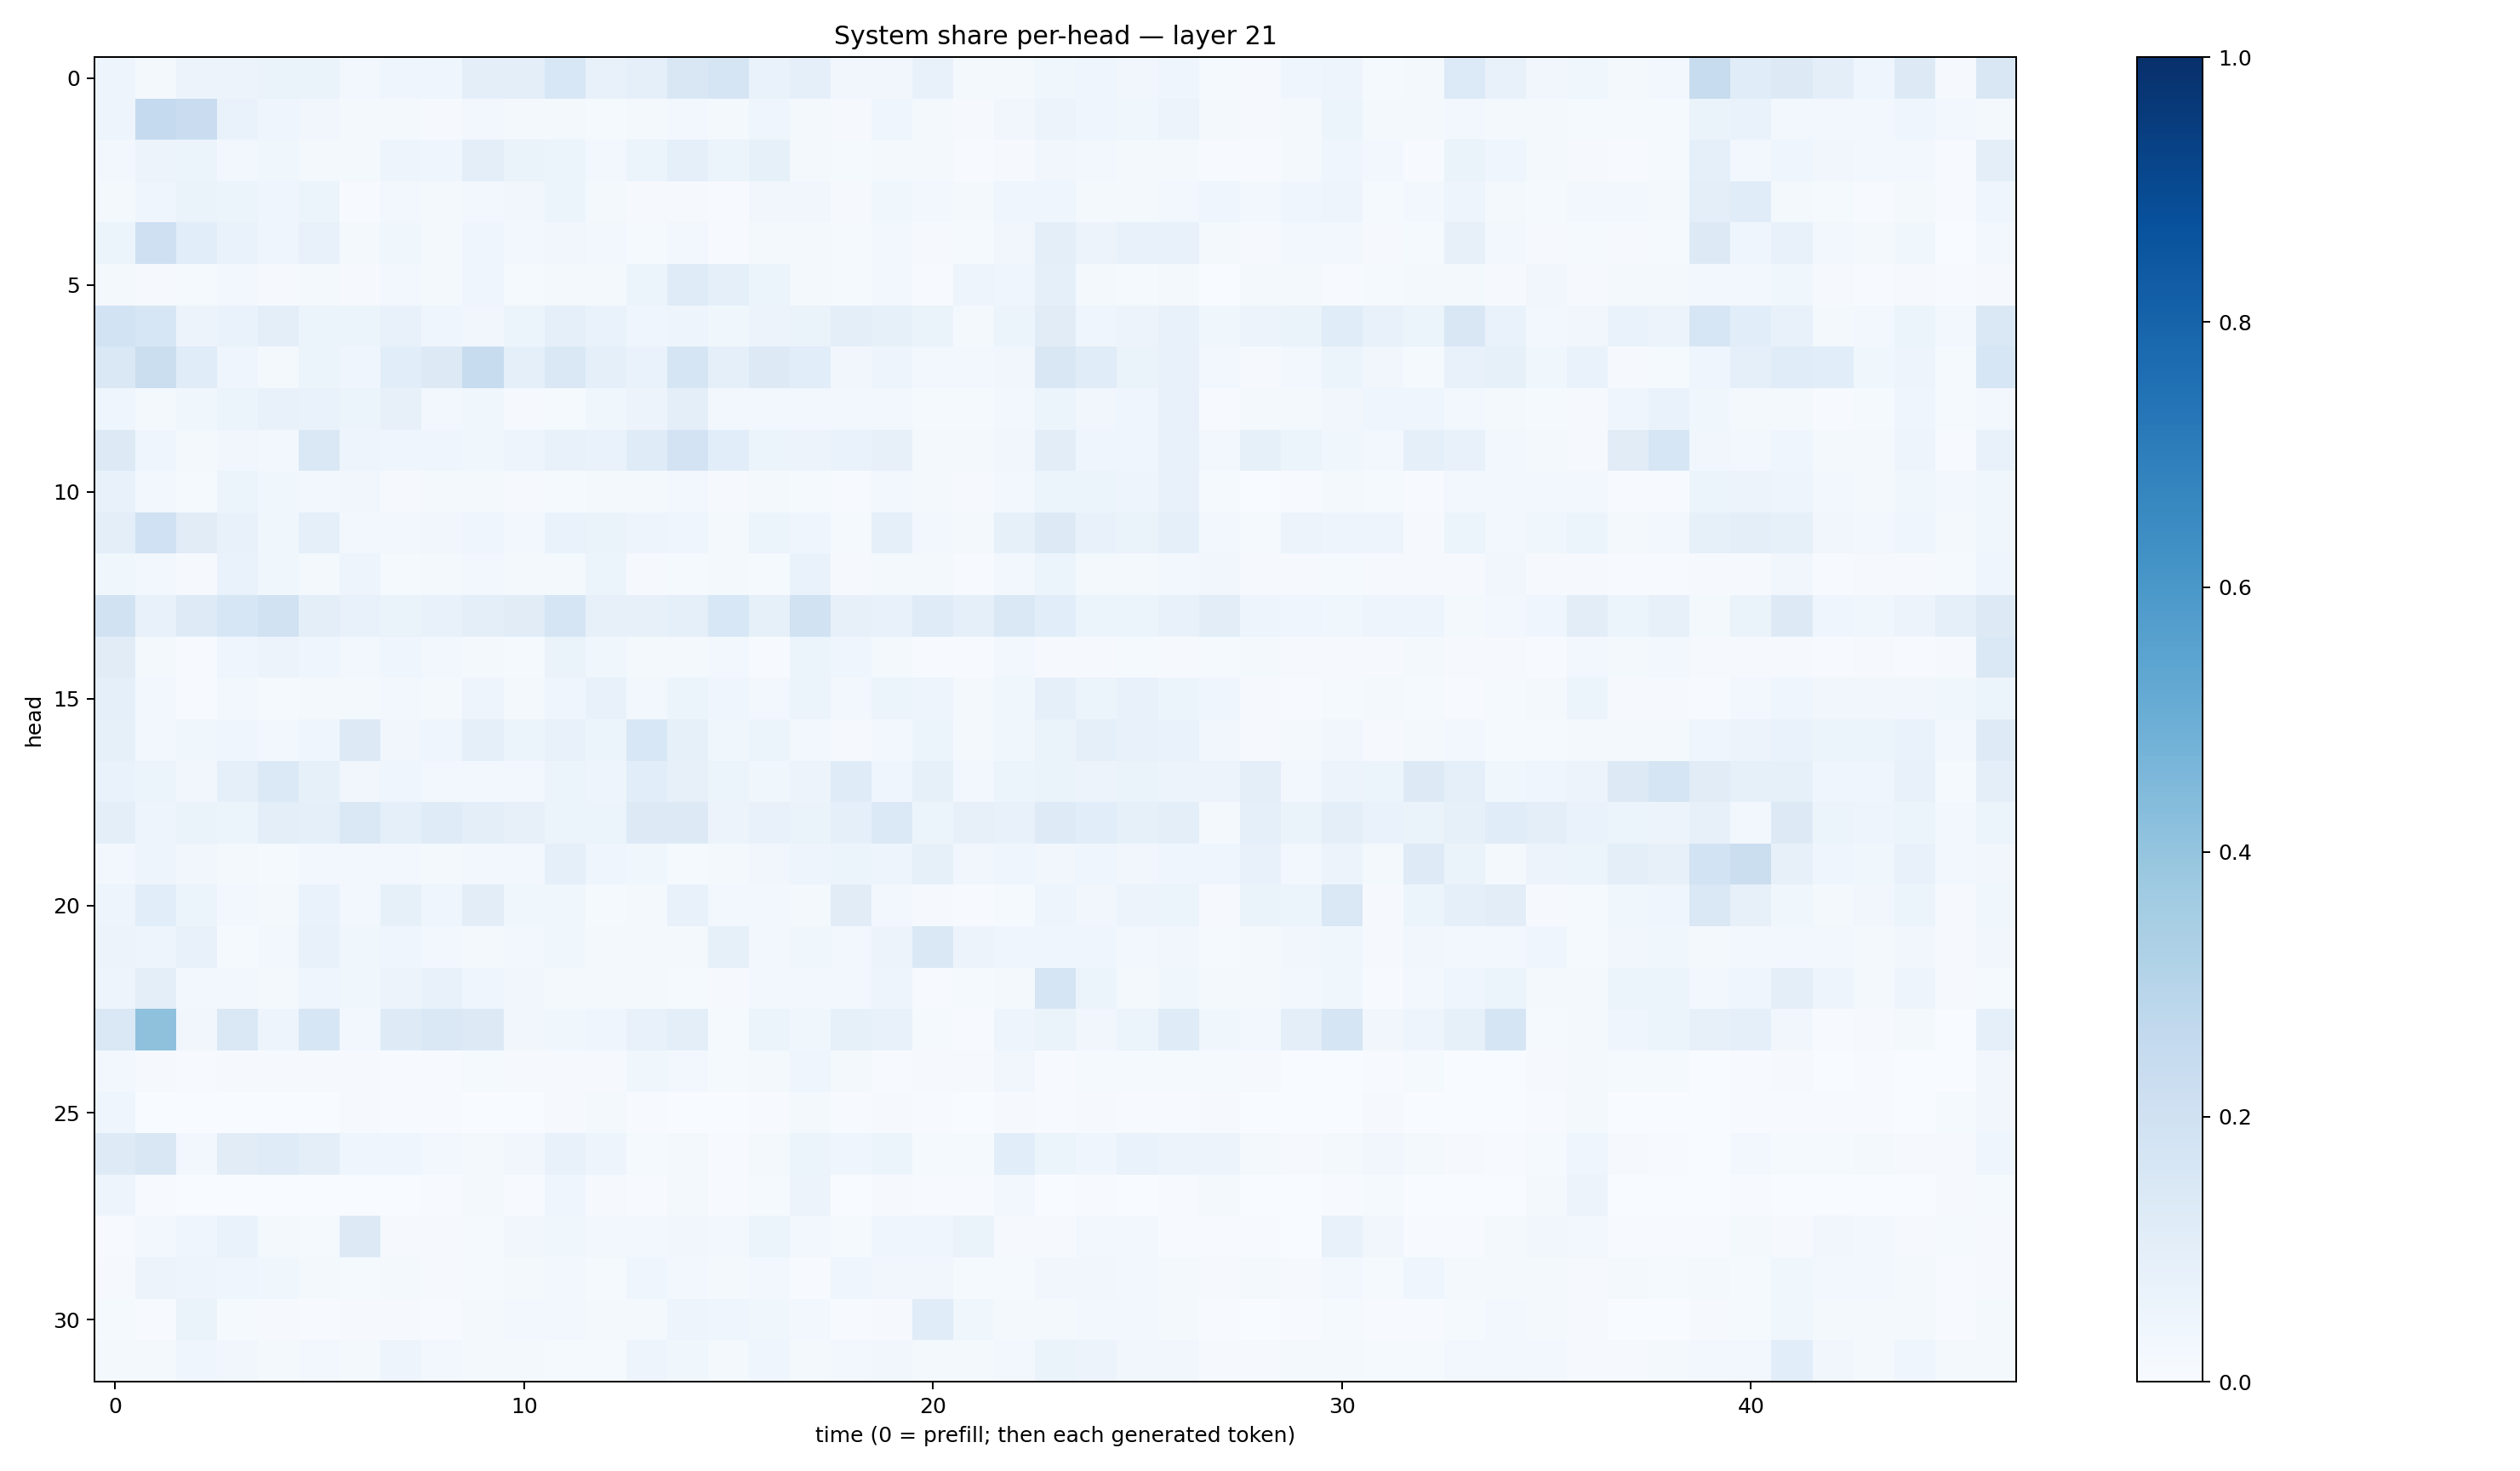

The table this chart was drawn from, first rows:
0.047656298, 0.016084973, 0.05564277, 0.05768636, 0.06287795, 0.0643022, 0.023504108, 0.042049322, 0.045980796, 0.10145146, 0.09756389, 0.15587294, 0.072815254, 0.092246085, 0.15134314, 0.16981159, 0.068041265, 0.08708354, 0.032017212, 0.03213641, 0.074493356, 0.023373118, 0.02223267, 0.03669334
0.05047, 0.252, 0.23, 0.06797, 0.0418, 0.0327, 0.01564, 0.02202, 0.0113, 0.02673, 0.02181, 0.02302, 0.01532, 0.01791, 0.0273, 0.01841, 0.04505, 0.02169, 0.009842, 0.03944, 0.02077, 0.01038, 0.03254, 0.05518
0.03075, 0.05502, 0.05198, 0.03023, 0.03779, 0.02316, 0.02334, 0.05011, 0.04329, 0.09925, 0.06363, 0.05276, 0.02956, 0.06157, 0.09256, 0.06229, 0.08319, 0.01848, 0.01411, 0.0174, 0.02294, 0.006721, 0.0105, 0.033
0.01864, 0.04175, 0.06423, 0.06044, 0.04456, 0.05908, 0.004121, 0.02607, 0.01786, 0.02733, 0.03241, 0.05162, 0.0178, 0.00796, 0.009364, 0.006122, 0.03448, 0.0328, 0.009332, 0.03852, 0.02656, 0.01565, 0.0466, 0.04651
0.05366, 0.2092, 0.1067, 0.06791, 0.04322, 0.07454, 0.01742, 0.03888, 0.01989, 0.04282, 0.02652, 0.03339, 0.02448, 0.01513, 0.02463, 0.007811, 0.01594, 0.01856, 0.01368, 0.02851, 0.01106, 0.01365, 0.03131, 0.1014
0.02172, 0.008718, 0.01358, 0.02841, 0.01055, 0.02127, 0.008056, 0.02404, 0.0184, 0.0398, 0.01544, 0.01892, 0.02257, 0.05086, 0.1177, 0.08939, 0.05414, 0.02033, 0.01387, 0.02707, 0.006269, 0.04737, 0.04363, 0.08797
0.1852, 0.1611, 0.05507, 0.06839, 0.09838, 0.06221, 0.06035, 0.07391, 0.04196, 0.03507, 0.05276, 0.09283, 0.06689, 0.04524, 0.04852, 0.03868, 0.05581, 0.06442, 0.09653, 0.08548, 0.06622, 0.02048, 0.06168, 0.1104
0.1474, 0.2254, 0.1172, 0.04687, 0.02017, 0.0514, 0.04125, 0.107, 0.1274, 0.2403, 0.09286, 0.1413, 0.09051, 0.06672, 0.169, 0.08952, 0.1269, 0.106, 0.03431, 0.047, 0.0261, 0.02679, 0.03291, 0.1521
0.04489, 0.02152, 0.03762, 0.05441, 0.07508, 0.07022, 0.0596, 0.0797, 0.0295, 0.03839, 0.01094, 0.01403, 0.03559, 0.05603, 0.09582, 0.02668, 0.02879, 0.02731, 0.02911, 0.02551, 0.01398, 0.01293, 0.02459, 0.05228
0.1265, 0.04018, 0.01667, 0.03493, 0.02797, 0.1429, 0.04888, 0.04253, 0.04574, 0.03824, 0.05007, 0.07487, 0.0703, 0.1198, 0.1814, 0.1092, 0.05103, 0.0549, 0.06913, 0.08041, 0.02021, 0.01947, 0.03337, 0.104
0.07741, 0.03035, 0.01415, 0.05177, 0.03749, 0.02585, 0.03227, 0.009792, 0.01724, 0.02126, 0.01038, 0.01271, 0.01769, 0.02241, 0.02655, 0.01138, 0.01939, 0.01537, 0.005818, 0.02851, 0.02118, 0.01079, 0.02982, 0.05313
0.09486, 0.2022, 0.1096, 0.07112, 0.03726, 0.0925, 0.02753, 0.02852, 0.03439, 0.04301, 0.02509, 0.06802, 0.06502, 0.04703, 0.04266, 0.01762, 0.06136, 0.04539, 0.01561, 0.09146, 0.03004, 0.02017, 0.08421, 0.1287
0.03684, 0.02421, 0.007928, 0.06728, 0.03533, 0.01638, 0.05019, 0.01342, 0.01843, 0.02401, 0.01754, 0.02041, 0.0543, 0.01039, 0.01525, 0.02077, 0.01323, 0.06707, 0.01125, 0.02238, 0.01643, 0.006467, 0.03116, 0.05082
0.1944, 0.07236, 0.1246, 0.158, 0.1877, 0.09908, 0.07441, 0.06425, 0.07512, 0.09785, 0.11, 0.168, 0.0802, 0.0784, 0.08682, 0.1558, 0.08564, 0.1934, 0.07993, 0.07551, 0.1195, 0.08742, 0.1413, 0.1091
0.1094, 0.02027, 0.005459, 0.04439, 0.05807, 0.04464, 0.03094, 0.03943, 0.02517, 0.01743, 0.01558, 0.06343, 0.03559, 0.01619, 0.01745, 0.02686, 0.006524, 0.05959, 0.04284, 0.01594, 0.005973, 0.003931, 0.02774, 0.01131
0.08668, 0.03119, 0.006767, 0.03001, 0.01557, 0.02153, 0.02146, 0.02953, 0.02084, 0.05014, 0.02193, 0.0463, 0.07692, 0.02501, 0.0517, 0.04058, 0.02674, 0.05902, 0.02479, 0.05113, 0.04929, 0.01972, 0.03896, 0.09316
0.08339, 0.02496, 0.03715, 0.04166, 0.02822, 0.03929, 0.1309, 0.03301, 0.04633, 0.0928, 0.05162, 0.07668, 0.05308, 0.1553, 0.08267, 0.0354, 0.05107, 0.02436, 0.01029, 0.02708, 0.05149, 0.0213, 0.03526, 0.06371
0.06983, 0.05415, 0.03315, 0.08765, 0.1383, 0.08494, 0.03251, 0.0428, 0.02888, 0.02757, 0.02912, 0.05106, 0.04869, 0.1078, 0.07957, 0.05124, 0.03624, 0.05838, 0.1179, 0.04055, 0.08431, 0.02786, 0.06167, 0.06559
0.09678, 0.04802, 0.06387, 0.06233, 0.0948, 0.08647, 0.1471, 0.09323, 0.1182, 0.09412, 0.0796, 0.05958, 0.05881, 0.1324, 0.1305, 0.05565, 0.07639, 0.06499, 0.08778, 0.1376, 0.05262, 0.08087, 0.07784, 0.1213
0.02735, 0.04979, 0.03344, 0.01986, 0.01297, 0.02632, 0.02356, 0.02514, 0.0172, 0.02388, 0.02478, 0.08884, 0.04381, 0.0383, 0.01465, 0.0161, 0.03459, 0.04702, 0.05183, 0.04878, 0.0831, 0.03461, 0.04423, 0.0329
0.04772, 0.1075, 0.05861, 0.02351, 0.01604, 0.06807, 0.02524, 0.08578, 0.04474, 0.102, 0.03804, 0.03712, 0.0127, 0.01684, 0.07462, 0.03014, 0.02765, 0.02252, 0.1107, 0.02415, 0.009512, 0.004073, 0.01458, 0.04721
0.05785, 0.04789, 0.07217, 0.01511, 0.03091, 0.07096, 0.03808, 0.04473, 0.02991, 0.01609, 0.02387, 0.03557, 0.02324, 0.01903, 0.02161, 0.08523, 0.024, 0.0387, 0.02774, 0.05635, 0.1433, 0.05753, 0.04579, 0.04129
0.04714, 0.1015, 0.0269, 0.02357, 0.01703, 0.04433, 0.03618, 0.05785, 0.07418, 0.04579, 0.03191, 0.01845, 0.01793, 0.02128, 0.01263, 0.01155, 0.02972, 0.02444, 0.03099, 0.04885, 0.005659, 0.01263, 0.01997, 0.1705
0.1482, 0.4124, 0.03224, 0.1481, 0.04998, 0.1624, 0.02901, 0.1238, 0.1453, 0.1303, 0.0313, 0.03877, 0.0468, 0.07154, 0.09631, 0.01436, 0.05356, 0.03771, 0.08581, 0.07255, 0.01457, 0.006248, 0.04732, 0.06639
0.02903, 0.008399, 0.003921, 0.01016, 0.01151, 0.008592, 0.007919, 0.006412, 0.00734, 0.01297, 0.008906, 0.008851, 0.0089, 0.03859, 0.02794, 0.01198, 0.02198, 0.04425, 0.01719, 0.006796, 0.00815, 0.01027, 0.03492, 0.006654
0.046, 0.002919, 0.001273, 0.001689, 0.002879, 0.003787, 0.01145, 0.005093, 0.005032, 0.003, 0.003728, 0.01158, 0.01931, 0.005966, 0.002976, 0.003212, 0.005853, 0.02172, 0.006981, 0.00851, 0.006559, 0.002441, 0.009041, 0.00586
0.1245, 0.1493, 0.02591, 0.1106, 0.1201, 0.09591, 0.04359, 0.04423, 0.02892, 0.0177, 0.03396, 0.07345, 0.04695, 0.01173, 0.02005, 0.007153, 0.02064, 0.05116, 0.03956, 0.05188, 0.01438, 0.0144, 0.1089, 0.06149
0.04942, 0.004751, 0.001034, 0.001275, 0.002599, 0.003195, 0.003011, 0.003104, 0.004628, 0.0173, 0.006521, 0.04367, 0.01158, 0.004379, 0.01609, 0.004163, 0.01257, 0.05783, 0.001836, 0.01018, 0.005205, 0.007274, 0.02961, 0.002832
0.005189, 0.02467, 0.04419, 0.06917, 0.02299, 0.01427, 0.1293, 0.01094, 0.008954, 0.01224, 0.03248, 0.03801, 0.03051, 0.0238, 0.03193, 0.02791, 0.06103, 0.02711, 0.01507, 0.0412, 0.0396, 0.06467, 0.01056, 0.008328
0.01075, 0.05703, 0.05021, 0.04442, 0.03585, 0.01868, 0.01459, 0.01661, 0.009264, 0.014, 0.01608, 0.02743, 0.01209, 0.04005, 0.02513, 0.02081, 0.02952, 0.005628, 0.04559, 0.03195, 0.03273, 0.01203, 0.01537, 0.03476
0.01234, 0.00633, 0.06295, 0.01348, 0.007958, 0.005321, 0.01012, 0.008375, 0.005875, 0.02171, 0.02434, 0.02856, 0.0188, 0.01619, 0.04754, 0.04165, 0.0368, 0.02563, 0.007559, 0.01154, 0.1151, 0.03617, 0.02183, 0.01725
0.01898, 0.01846, 0.04064, 0.03495, 0.01908, 0.0249, 0.02343, 0.05013, 0.02511, 0.02267, 0.02211, 0.01435, 0.01462, 0.04881, 0.03793, 0.02004, 0.04049, 0.0196, 0.02505, 0.03184, 0.023, 0.02313, 0.0305, 0.06554
